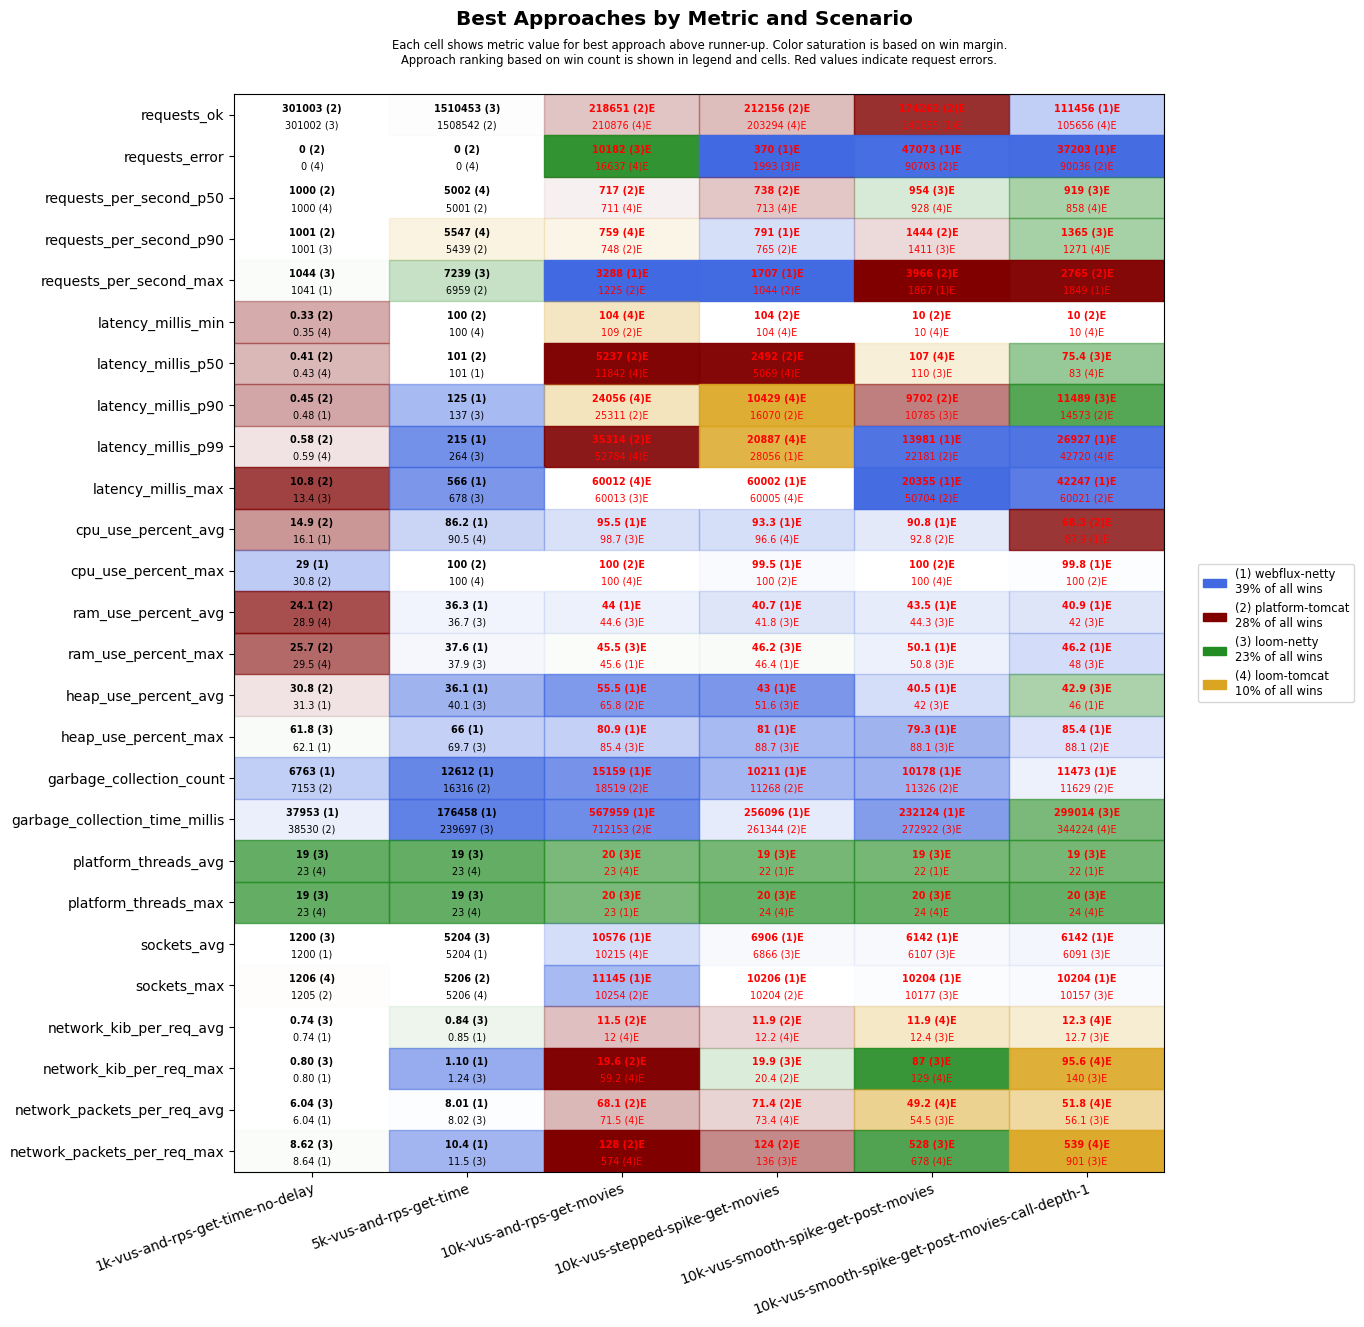

The data file committed next to this chart (first rows):
scenario, approach, requests_ok, requests_error, requests_per_second_p50, requests_per_second_p90, requests_per_second_max, latency_millis_min, latency_millis_p50, latency_millis_p90, latency_millis_p99, latency_millis_max, cpu_use_percent_avg, cpu_use_percent_max, ram_use_percent_avg, ram_use_percent_max, heap_use_percent_avg, heap_use_percent_max, garbage_collection_count, garbage_collection_time_millis, platform_threads_avg, platform_threads_max, sockets_avg, sockets_max
1k-vus-and-rps-get-time-no-delay, platform-tomcat, 301003, 0, 1000, 1001, 1034, 0.33, 0.41, 0.45, 0.58, 10.8, 14.9, 30.8, 24.1, 25.7, 30.8, 63.8, 7153, 38530, 376, 376, 1190, 1205
1k-vus-and-rps-get-time-no-delay, loom-tomcat, 300999, 0, 1000, 1000, 1038, 0.35, 0.43, 0.49, 0.59, 28.8, 21.0, 36.0, 28.9, 29.5, 34.1, 64.3, 7852, 39720, 23, 23, 1190, 1206
1k-vus-and-rps-get-time-no-delay, loom-netty, 301002, 0, 1000, 1001, 1044, 0.39, 0.47, 0.53, 0.67, 13.4, 19.2, 31.0, 29.0, 29.5, 32.3, 61.8, 7729, 42613, 19, 19, 1200, 1205
1k-vus-and-rps-get-time-no-delay, webflux-netty, 300999, 0, 1000, 1001, 1041, 0.36, 0.43, 0.48, 0.66, 18.5, 16.1, 29.0, 29.0, 29.8, 31.3, 62.1, 6763, 37953, 23, 23, 1200, 1205
5k-vus-and-rps-get-time, platform-tomcat, 1508542, 0, 5001, 5439, 6959, 100, 101, 144, 280, 783, 90.8, 100, 40.0, 41.5, 45.3, 81.6, 16316, 281998, 1675, 1678, 5158, 5206
5k-vus-and-rps-get-time, loom-tomcat, 1504591, 0, 5002, 5547, 6521, 100, 102, 332, 984, 1243, 90.5, 100, 40.1, 41.2, 48.6, 83.9, 55448, 1340890, 23, 23, 5161, 5206
5k-vus-and-rps-get-time, loom-netty, 1510453, 0, 5001, 5342, 7239, 100, 102, 137, 264, 678, 90.9, 100, 36.7, 37.9, 40.1, 69.7, 18087, 239697, 19, 19, 5204, 5204
5k-vus-and-rps-get-time, webflux-netty, 1506012, 0, 5001, 5280, 5800, 100, 101, 125, 215, 566, 86.2, 100, 36.3, 37.6, 36.1, 66.0, 12612, 176458, 23, 23, 5204, 5204
10k-vus-and-rps-get-movies, platform-tomcat, 218651, 17209, 717, 748, 1225, 109, 5237, 25311, 35314, 60043, 99.8, 100, 50.3, 51.2, 65.8, 93.0, 18519, 712153, 5001, 5020, 10134, 10254
10k-vus-and-rps-get-movies, loom-tomcat, 210876, 16637, 711, 759, 897, 104, 11842, 24056, 52784, 60012, 99.2, 100, 44.9, 45.9, 83.1, 92.6, 44373, 1294526, 23, 24, 10215, 10238
10k-vus-and-rps-get-movies, loom-netty, 144847, 10182, 505, 532, 895, 122, 14780, 50940, 60001, 60013, 98.7, 100, 44.6, 45.5, 70.4, 85.4, 24286, 1075817, 20, 20, 10204, 10230
10k-vus-and-rps-get-movies, webflux-netty, 144231, 21268, 457, 630, 3288, 414, 12357, 52836, 59453, 60255, 95.5, 100, 44.0, 45.6, 55.5, 80.9, 15159, 567959, 23, 23, 10576, 11145
10k-vus-stepped-spike-get-movies, platform-tomcat, 212156, 3645, 738, 765, 1044, 104, 2492, 16070, 28713, 60032, 96.9, 100, 46.6, 51.8, 54.7, 92.6, 11268, 261344, 3795, 5020, 6713, 10204
10k-vus-stepped-spike-get-movies, loom-tomcat, 203294, 3637, 713, 750, 822, 104, 5069, 10429, 20887, 60005, 96.6, 100, 42.8, 47.8, 62.2, 92.2, 17243, 444960, 23, 24, 6657, 10204
10k-vus-stepped-spike-get-movies, loom-netty, 143887, 1993, 502, 530, 589, 107, 5117, 27971, 60000, 60014, 98.3, 100, 41.8, 46.2, 51.6, 88.7, 12159, 326492, 19, 20, 6866, 10188
10k-vus-stepped-spike-get-movies, webflux-netty, 143989, 370, 385, 791, 1707, 106, 8927, 18165, 28056, 60002, 93.3, 99.5, 40.7, 46.4, 43.0, 81.0, 10211, 256096, 22, 24, 6906, 10206
10k-vus-smooth-spike-get-post-movies, platform-tomcat, 174262, 90703, 867, 1444, 3966, 10.0, 1221, 9702, 22181, 50704, 92.8, 100, 48.1, 58.0, 50.4, 88.8, 11326, 508735, 2863, 5020, 5151, 9527
10k-vus-smooth-spike-get-post-movies, loom-tomcat, 126095, 184425, 928, 1324, 1639, 10.0, 107, 13915, 37349, 60022, 93.4, 100, 45.5, 51.7, 52.8, 91.7, 13268, 335283, 23, 24, 4676, 7974
10k-vus-smooth-spike-get-post-movies, loom-netty, 117466, 183707, 954, 1411, 1676, 10.0, 110, 10785, 47501, 61258, 94.9, 100, 44.3, 50.8, 42.0, 88.1, 11630, 272922, 19, 20, 6107, 10177
10k-vus-smooth-spike-get-post-movies, webflux-netty, 140655, 47073, 573, 1054, 1867, 101, 5969, 11862, 13981, 20355, 90.8, 100, 43.5, 50.1, 40.5, 79.3, 10178, 232124, 22, 24, 6142, 10204
10k-vus-smooth-spike-get-post-movies-cal…, platform-tomcat, 84704, 90036, 543, 1074, 2765, 10.0, 394, 14573, 60001, 60021, 68.3, 100, 49.1, 55.7, 55.5, 88.1, 11629, 353089, 3210, 5020, 5158, 9809
10k-vus-smooth-spike-get-post-movies-cal…, loom-tomcat, 105656, 185502, 858, 1271, 1461, 10.0, 83.0, 15393, 42720, 60058, 94.6, 100, 43.7, 49.0, 55.1, 93.2, 15062, 344224, 23, 24, 4664, 7886
10k-vus-smooth-spike-get-post-movies-cal…, loom-netty, 102801, 185908, 919, 1365, 1589, 10.0, 75.4, 11489, 52326, 60555, 95.7, 100, 42.0, 48.0, 42.9, 88.5, 12446, 299014, 19, 20, 6091, 10157
10k-vus-smooth-spike-get-post-movies-cal…, webflux-netty, 111456, 37203, 471, 801, 1849, 102, 7691, 16869, 26927, 42247, 87.9, 99.8, 40.9, 46.2, 46.0, 85.4, 11473, 345697, 22, 24, 6142, 10204
